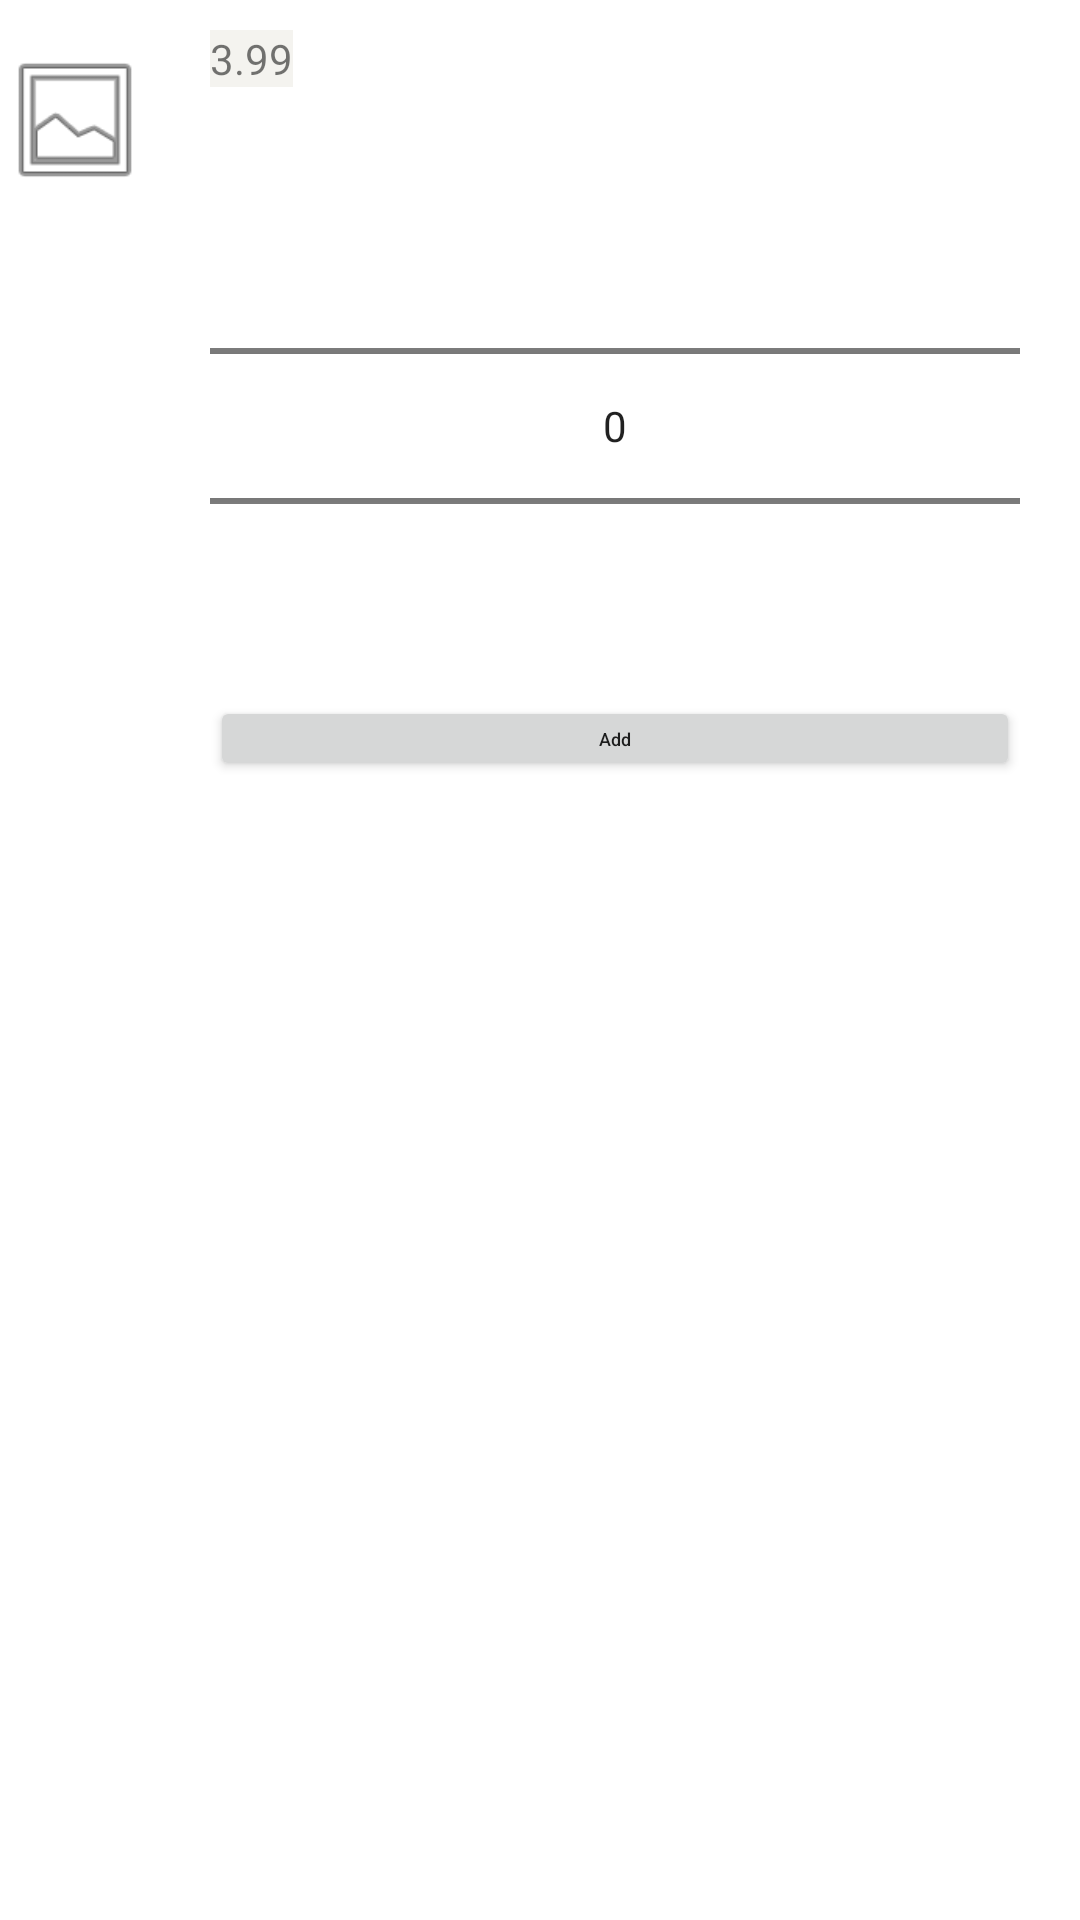

Layout XML and referenced resources for this Android screen:
<!-- AndroidManifest.xml: application theme Theme.PineApple -->
<!-- res/layout/menu_row.xml -->
<?xml version="1.0" encoding="utf-8"?>
<RelativeLayout
    xmlns:android="http://schemas.android.com/apk/res/android"
    android:layout_width="wrap_content"
    android:layout_height="wrap_content"
    xmlns:tools="http://schemas.android.com/tools">

    <ImageView
        android:id="@+id/restaurant_img4"
        android:transitionName="menurow"
        android:layout_width="50dp"
        android:layout_height="50dp"
        android:minHeight="@dimen/width_button"
        android:minWidth="@dimen/width_button"
        android:src = "@android:drawable/ic_menu_gallery"
        android:layout_marginTop="15dp"
        />
    <TextView
        android:id="@+id/name_res4"
        android:layout_width="wrap_content"
        android:layout_height="wrap_content"
        tools:text="Sushi"
        android:textSize="15sp"
        android:textStyle="bold"
        android:layout_marginStart="3dp"
        android:layout_toEndOf="@id/restaurant_img4"
        android:layout_marginTop="@dimen/margin_small"
        />
    <TextView
        android:id="@+id/categories4"
        android:layout_width="match_parent"
        android:layout_height="wrap_content"
        tools:text="Salmon, rice, soy sauce, seaweed"
        android:textStyle="italic"
        android:textSize="10sp"
        android:layout_below="@id/name_res4"
        android:layout_toEndOf="@id/restaurant_img4"
        android:layout_marginTop="3dp"
        android:layout_marginStart="3dp"
        android:layout_marginBottom="5dp"
        />
    <NumberPicker
        android:id="@+id/picker"
        android:layout_width="match_parent"
        android:layout_height="wrap_content"
        android:layout_below="@id/categories4"
        android:layout_toEndOf="@id/restaurant_img4"
        android:layout_marginStart="@dimen/margin_medium"
        android:layout_marginEnd="@dimen/margin_medium"
        />
    <Button
        android:id="@+id/book_button4"
        android:layout_width="match_parent"
        android:layout_height="wrap_content"
        android:minHeight="1dp"
        android:textSize="6sp"
        android:text="@string/add"
        android:textAllCaps="false"
        android:layout_below="@id/picker"
        android:layout_toEndOf="@id/restaurant_img4"
        android:layout_marginStart="@dimen/margin_medium"
        android:layout_marginEnd="@dimen/margin_medium"
        />
    <TextView
        android:layout_width="wrap_content"
        android:layout_height="wrap_content"
        android:layout_toEndOf="@id/name_res4"
        android:text="3.99"
        android:id="@+id/price"
        android:layout_marginTop="10dp"
        android:layout_marginStart="17dp"
        android:background="#6FE6E3DB"
        />


</RelativeLayout>
<!-- resources referenced by this layout -->
<resources>
  <dimen name="margin_medium">20dp</dimen>
  <dimen name="margin_small">10dp</dimen>
  <dimen name="width_button">75dp</dimen>
  <string name="add">Add</string>
  <style name="Theme.PineApple" parent="Theme.MaterialComponents.DayNight.DarkActionBar">
          
          <item name="colorPrimary"> @color/yellow_500 </item>
          <item name="colorPrimaryVariant">@color/yellow_700</item>
          <item name="colorOnPrimary">@color/blackk</item>
          
          <item name="colorSecondary">@color/green_200</item>
          <item name="colorSecondaryVariant">@color/green_700</item>
          <item name="colorOnSecondary">@color/black</item>
          
          <item name="android:statusBarColor" tools:targetApi="l">?attr/colorPrimaryVariant</item>
          
      </style>
  <color name="yellow_500">#FFEB3B</color>
  <color name="yellow_700">#FFEB3B</color>
  <color name="blackk">#D0191818</color>
  <color name="green_200">#F88BC34A</color>
  <color name="green_700">#8BC34A</color>
  <color name="black">#FF000000</color>
</resources>
